Run: headless pygame with SDL's dummy video driver; simulated clock (each Clock.tick advances the game by its frame time, no real sleeping); random seed 0; keys injected as events and as key.get_pressed() state; mouse plan: one left click at the window centre at the start of phase 2, then a move to the lower-right quarter at the start of phase 3.
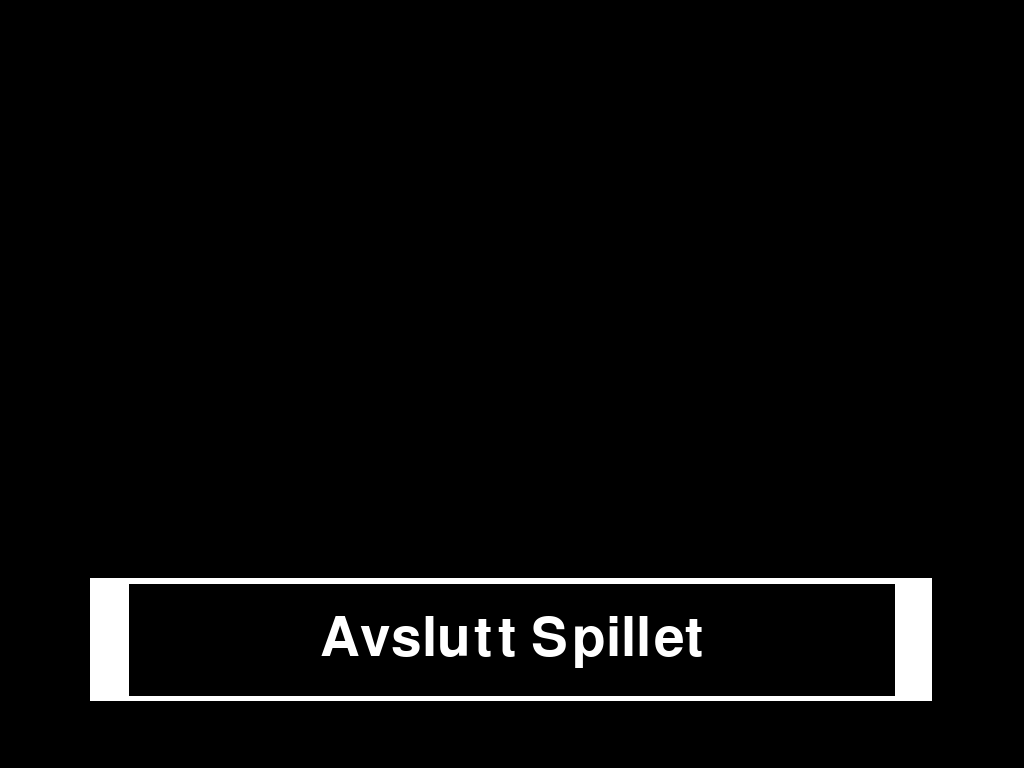
Frame 1 of 4 · flips 1–60 · no input
Frame 2 of 4 · flips 61–180 · clicked the window centre · tapped SPACE, RETURN · held RIGHT (→), D · screen unchanged from frame 1, image omitted
Frame 3 of 4 · flips 181–300 · moved the mouse to the lower-right quarter · held DOWN (↓), S · screen unchanged from frame 2, image omitted
Frame 4 of 4 · flips 301–420 · held LEFT (←), A, UP (↑), W · screen unchanged from frame 3, image omitted

The pygame program that drew these frames:

import pygame
import time
def main():
    __init__()#initialiserer pygame
    screen = get_screen()#Lager lerretet vi kan tegne spillet på
    run(screen)#kjører selve spillet

def __init__():
    pygame.init()
    pygame.display.set_caption("Andromeda Expedition")

def get_screen():
    stats = pygame.display.Info()
    screen_w = stats.current_w
    screen_h = stats.current_h
    screen = pygame.display.set_mode((screen_w,screen_h), pygame.FULLSCREEN)
    return screen

def splash_page(screen):
    w,h = pygame.display.get_surface().get_size()
    font = pygame.font.SysFont(pygame.font.get_default_font(),80)
    splash_string = "Laget av Audun Steinkopf i pygame"
    text = font.render(splash_string,True, (255,255,255))
    (wt,ht) = font.size(splash_string)
    screen.blit(text,(w/2 - wt/2 ,h/2 - ht/2))
    pygame.display.update()
    time.sleep(3)

def main_menu(screen):
    #Definerer verdiene som brukes for å vise alternativene på hovedmenyen
    w,h = pygame.display.get_surface().get_size()
    Exit_height_adjust = h/3
    font = pygame.font.SysFont(pygame.font.get_default_font(),80)
    Exit = "Avslutt Spillet"
    text = font.render(Exit,True, (255,255,255))
    (wt,ht) = font.size(Exit)


    #Definerer og tegner selve alternativene
    avsluttfirkant2 = pygame.Rect(w/2 - wt *1.1, h/2 - ht*1.1 + Exit_height_adjust, wt * 2.2, ht * 2.2)
    pygame.draw.rect(screen,(255,255,255), avsluttfirkant2)
    avsluttfirkant1 = pygame.Rect(w/2 - wt, h/2 - ht + Exit_height_adjust, wt * 2, ht * 2)
    pygame.draw.rect(screen,(0,0,0), avsluttfirkant1)
    screen.blit(text,(w/2 - wt/2 ,h/2 - ht/2 + Exit_height_adjust))
    for event in pygame.event.get():
        if event.type == pygame.MOUSEBUTTONDOWN and event.button == 1:
            (x,y) = pygame.mouse.get_pos()
            print(x,y)
            if avsluttfirkant1.collidepoint(x,y):
                return "quit"

        #Dersom ingenting annet blir valgt fortsetter løkken som før
    return "main_menu"



def run(screen):
    running = True
    splash_page(screen)
    state = "main_menu"

    while running:
        screen.fill((0,0,0))
        if state == "main_menu":
            choice = main_menu(screen)
            if choice != "main_menu":
                state = choice
        if state == "quit":
            running = False
        pygame.display.update()
    



main()
